Labelled photos from "cashew_leaf_dataset", an image-classification folder in davydon22/CashewNet-An-Ensemble-Deep-Learning-Framework. The possible labels are: anthracnose, healthy, leaf miner, red rust.

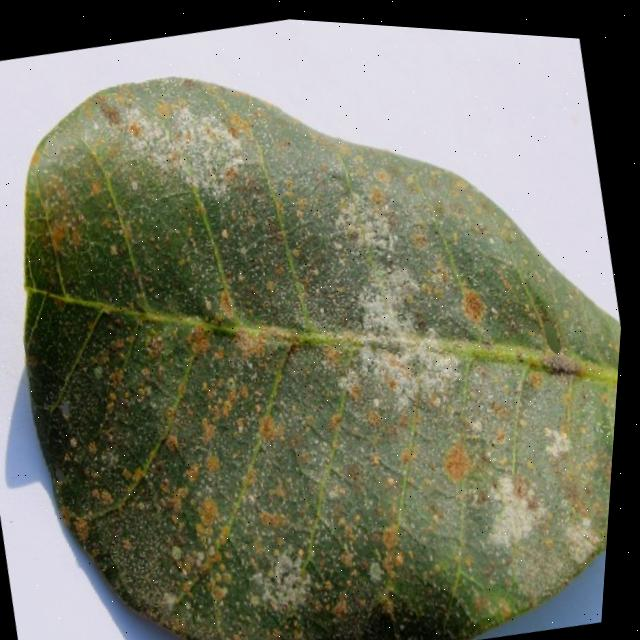
Label: red rust

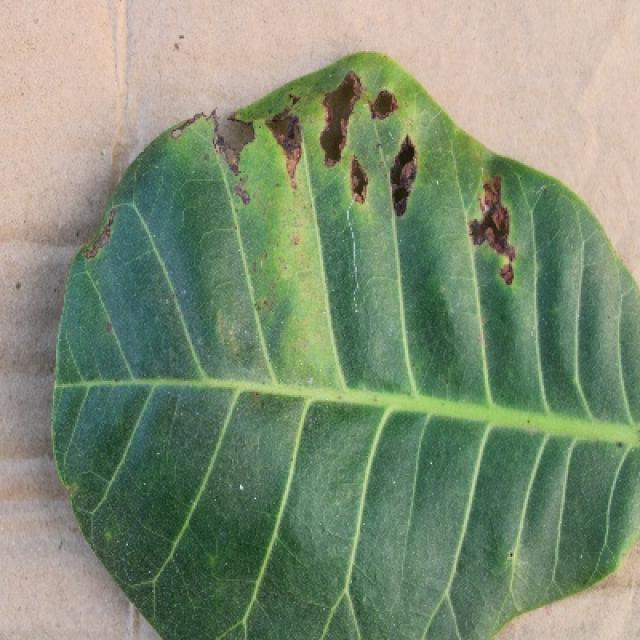
Label: anthracnose

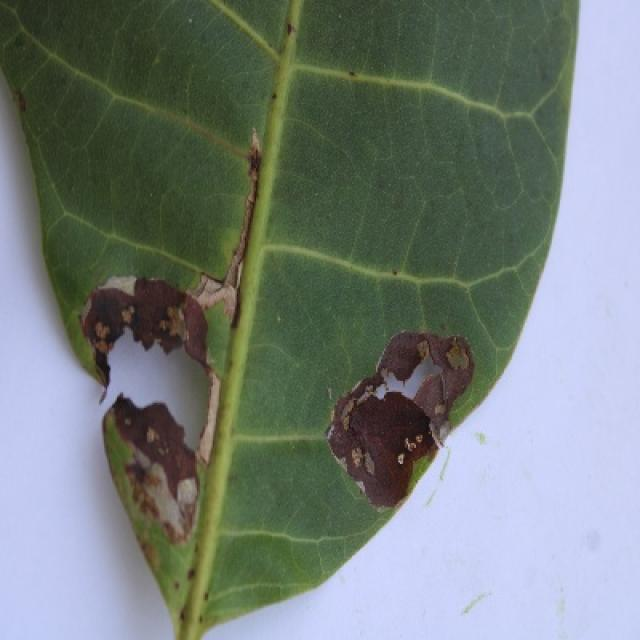
Label: leaf miner

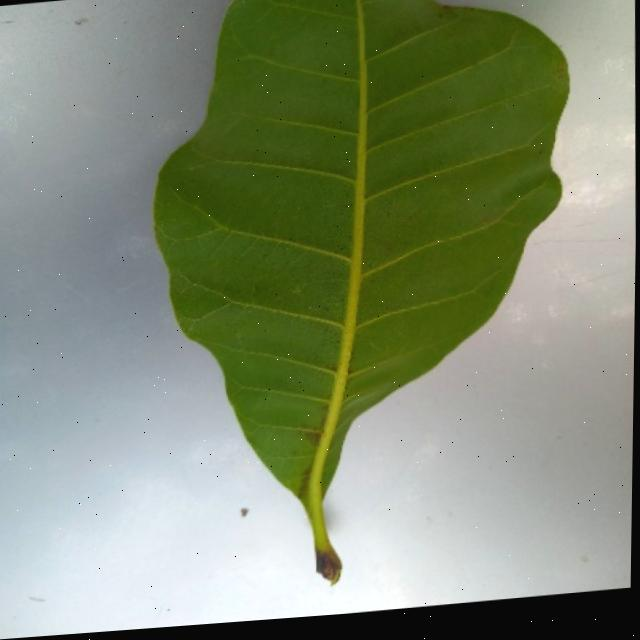
Label: healthy

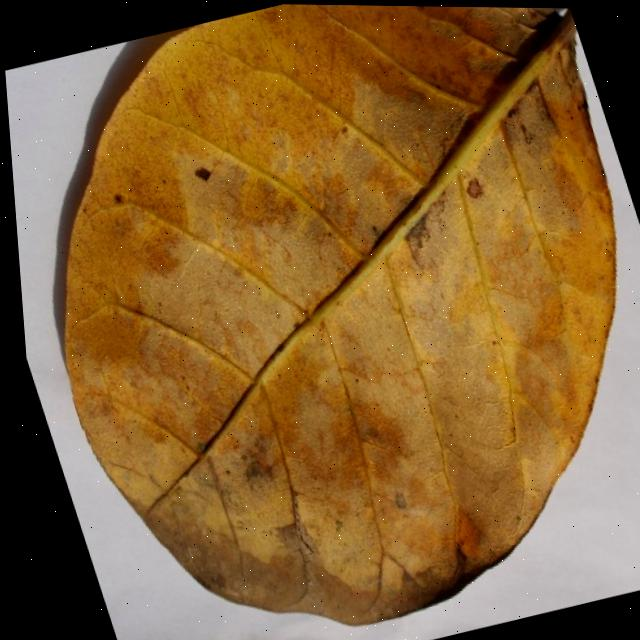
Label: anthracnose

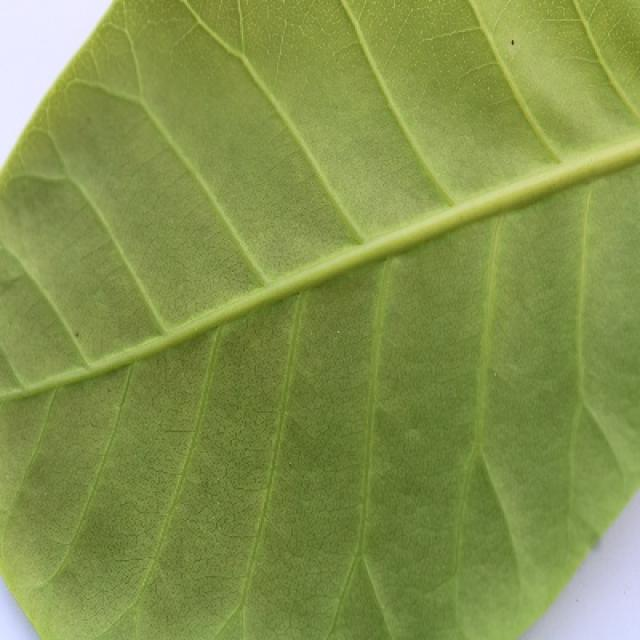
Label: healthy
